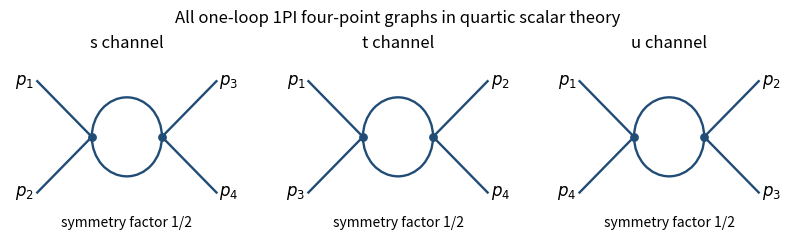

Source code (Python):
"""Three quartic one-loop 1PI channels; Python 3.14, matplotlib 3.10.7.
Run in the mirrored media directory; writes only the basename PNG to cwd.
"""
import matplotlib
matplotlib.use('Agg')
import matplotlib.pyplot as plt
from matplotlib.patches import Arc
fig,axs=plt.subplots(1,3,figsize=(8,2.5),dpi=120,facecolor='white')
for ax,(title,left,right) in zip(axs,[('s channel',(1,2),(3,4)),('t channel',(1,3),(2,4)),('u channel',(1,4),(2,3))]):
 ax.set(xlim=(-.1,1.1),ylim=(-.05,1.05));ax.axis('off')
 color='#214c76';A=(.32,.48);B=(.68,.48)
 for x,labels,direction in [(A[0],left,-1),(B[0],right,1)]:
  for y,label in zip([.79,.17],labels):
   endpoint=x+direction*.28;ax.plot([x,endpoint],[.48,y],color=color,lw=1.7)
   ax.text(endpoint+direction*.015,y,fr'$p_{label}$',ha='right' if direction<0 else 'left',va='center',fontsize=12)
 for angle in [(0,180),(180,360)]:
  ax.add_patch(Arc((.5,.48),.36,.44,theta1=angle[0],theta2=angle[1],color=color,lw=1.7))
 ax.scatter([A[0],B[0]],[.48,.48],s=28,color=color,zorder=4)
 ax.text(.5,.98,title,ha='center',fontsize=12)
 ax.text(.5,-.02,'symmetry factor 1/2',ha='center',fontsize=10)
fig.subplots_adjust(left=.015,right=.985,top=.88,bottom=.09,wspace=.16)
fig.suptitle('All one-loop 1PI four-point graphs in quartic scalar theory',fontsize=12,y=.98)
fig.savefig('paper-304-quartic-bubbles.png',dpi=120,facecolor='white',transparent=False)
plt.close(fig)
